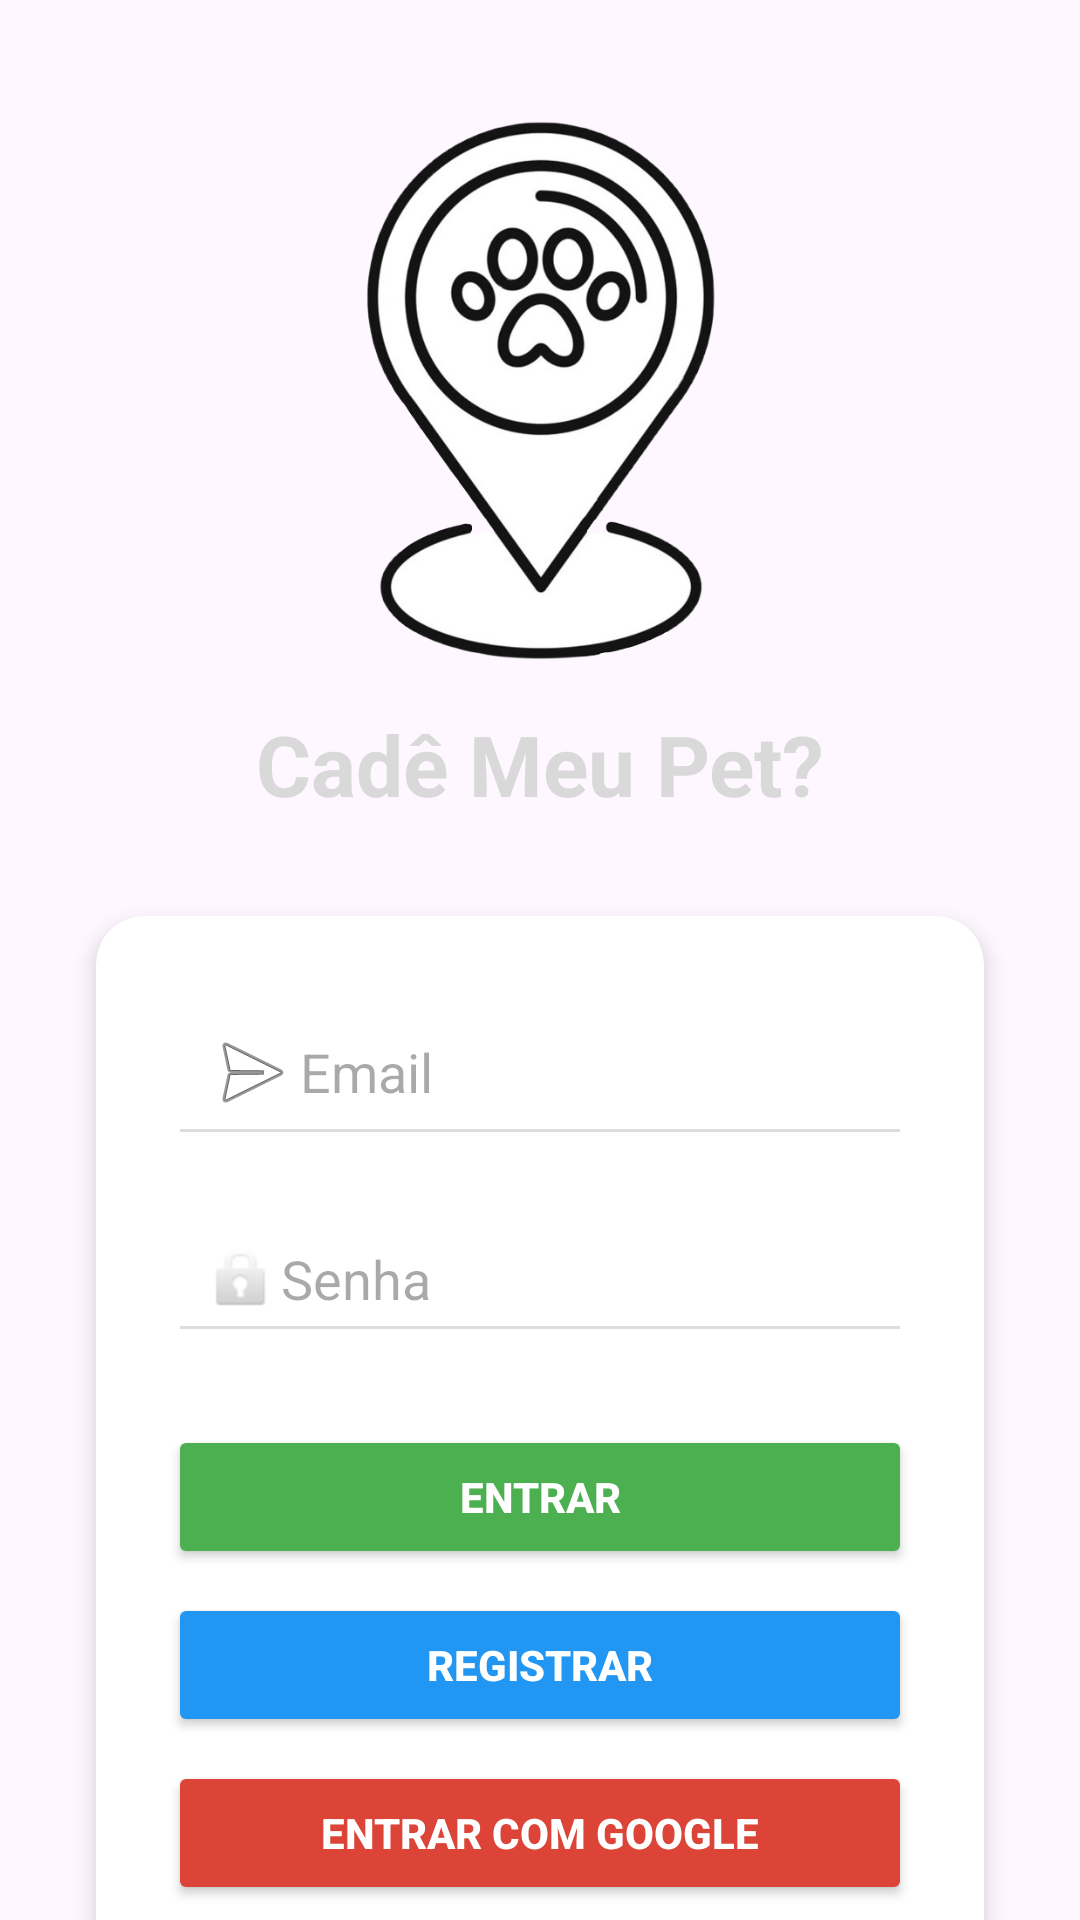

Here is an Android app screen rendered from its layout file. Give the layout XML and the strings, colors and styles it references.
<!-- AndroidManifest.xml: application theme Theme.CadeMeuPet -->
<!-- res/layout/activity_login.xml -->
<?xml version="1.0" encoding="utf-8"?>
<androidx.constraintlayout.widget.ConstraintLayout xmlns:android="http://schemas.android.com/apk/res/android"
        xmlns:tools="http://schemas.android.com/tools"
        xmlns:app="http://schemas.android.com/apk/res-auto"
        android:id="@+id/main"
        android:layout_width="match_parent"
        android:layout_height="match_parent"
        tools:context=".activities.LoginActivity">


    
    <ImageView
            android:id="@+id/img_icon"
            android:layout_width="237dp"
            android:layout_height="180dp"
            android:src="@drawable/icon"
            android:layout_marginTop="40dp"
            app:layout_constraintTop_toTopOf="parent"
            app:layout_constraintStart_toStartOf="parent"
            app:layout_constraintEnd_toEndOf="parent" />

    
    <TextView
            android:id="@+id/txt_app_title"
            android:layout_width="wrap_content"
            android:layout_height="wrap_content"
            android:text="@string/app_name"
            android:textSize="28sp"
            android:textStyle="bold"
            android:textColor="#D9D9D9"
            app:layout_constraintTop_toBottomOf="@id/img_icon"
            app:layout_constraintStart_toStartOf="parent"
            app:layout_constraintEnd_toEndOf="parent"
            android:layout_marginTop="16dp" />

    
    <androidx.cardview.widget.CardView
            android:id="@+id/loginCard"
            android:layout_width="0dp"
            android:layout_height="wrap_content"
            android:layout_marginTop="32dp"
            app:cardElevation="4dp"
            app:cardCornerRadius="16dp"
            android:layout_marginStart="32dp"
            android:layout_marginEnd="32dp"
            app:layout_constraintTop_toBottomOf="@id/txt_app_title"
            app:layout_constraintStart_toStartOf="parent"
            app:layout_constraintEnd_toEndOf="parent">

        <LinearLayout
                android:layout_width="match_parent"
                android:layout_height="wrap_content"
                android:padding="24dp"
                android:orientation="vertical">

            <EditText
                    android:id="@+id/txt_email"
                    android:layout_width="match_parent"
                    android:layout_height="wrap_content"
                    android:hint="@string/hint_email"
                    android:inputType="textEmailAddress"
                    android:drawableStart="@android:drawable/ic_menu_send"
                    android:padding="12dp"
                    android:backgroundTint="#DDDDDD" />

            <EditText
                    android:id="@+id/txt_pass"
                    android:layout_width="match_parent"
                    android:layout_height="wrap_content"
                    android:hint="@string/hint_password"
                    android:inputType="textPassword"
                    android:drawableStart="@android:drawable/ic_lock_idle_lock"
                    android:padding="12dp"
                    android:backgroundTint="#DDDDDD"
                    android:layout_marginTop="16dp" />

            <Button
                    android:id="@+id/btn_login"
                    android:layout_width="match_parent"
                    android:layout_height="wrap_content"
                    android:text="@string/btn_login"
                    android:textStyle="bold"
                    android:backgroundTint="#4CAF50"
                    android:textColor="#FFF"
                    android:layout_marginTop="24dp" />

            <Button
                    android:id="@+id/btn_add_user"
                    android:layout_width="match_parent"
                    android:layout_height="wrap_content"
                    android:text="@string/btn_register"
                    android:textStyle="bold"
                    android:backgroundTint="#2196F3"
                    android:textColor="#FFF"
                    android:layout_marginTop="8dp" />

            <Button
                    android:id="@+id/btn_google_login"
                    android:layout_width="match_parent"
                    android:layout_height="wrap_content"
                    android:text="@string/btn_login_google"
                    android:textStyle="bold"
                    android:backgroundTint="#DB4437"
                    android:textColor="#FFF"
                    android:layout_marginTop="8dp" />
        </LinearLayout>
    </androidx.cardview.widget.CardView>
</androidx.constraintlayout.widget.ConstraintLayout>
<!-- resources referenced by this layout -->
<resources>
  <!-- drawable icon: png bitmap (drawable, 143922 bytes) -->
  <string name="app_name">Cadê Meu Pet?</string>
  <string name="btn_login">Entrar</string>
  <string name="btn_login_google">Entrar com Google</string>
  <string name="btn_register">Registrar</string>
  <string name="hint_email">Email</string>
  <string name="hint_password">Senha</string>
  <style name="Theme.CadeMeuPet" parent="Base.Theme.CadeMeuPet" />
  <style name="Base.Theme.CadeMeuPet" parent="Theme.Material3.DayNight.NoActionBar">
          
          
  
          <item name="windowActionBar">false</item>
          <item name="windowNoTitle">true</item>
      </style>
</resources>
